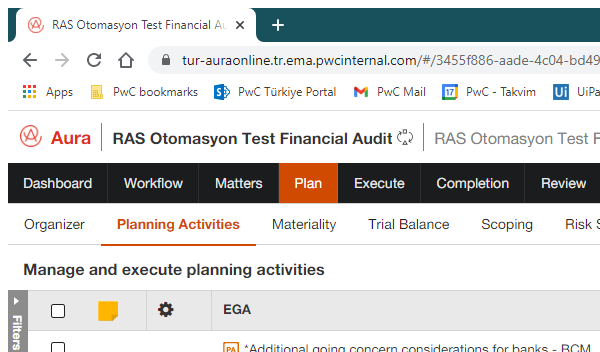
Task: Robotic Enterprise Framework configured to take input from an Excel Workbook.
Workflow: Process

Step 1 [then]: Attach Browser 'chrome.exe RAS' (chrome.exe)

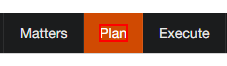
Step 2 [then]: click on the element 'Plan'

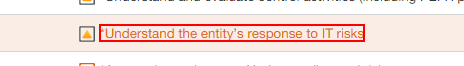
Step 3: click on the link '*Understand the entity’s response to IT risks'

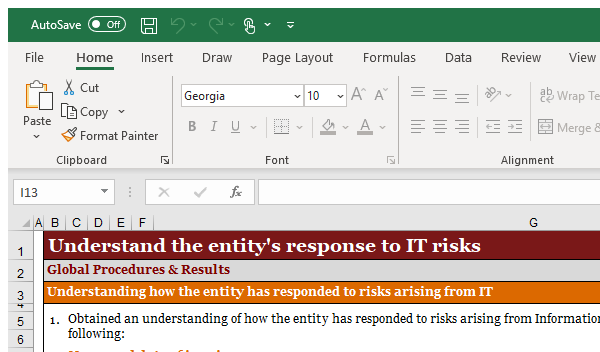
Step 4 [then]: Attach Window 'excel.exe Aura' on the element in window '*Understand the entity’s response to IT r*' (excel.exe)

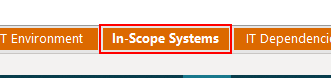
Step 5: click on the tab item 'Sheet Tab In-Scope Systems'

Step 6: Attach Window 'excel.exe Aura' on the element in window '*Understand the entity’s response to IT r*' (excel.exe) (same screen as step 4)

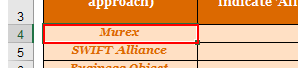
Step 7: type "[in_TransactionItem("Platform").ToString]" into the item '"B" {{tableRow}}'
